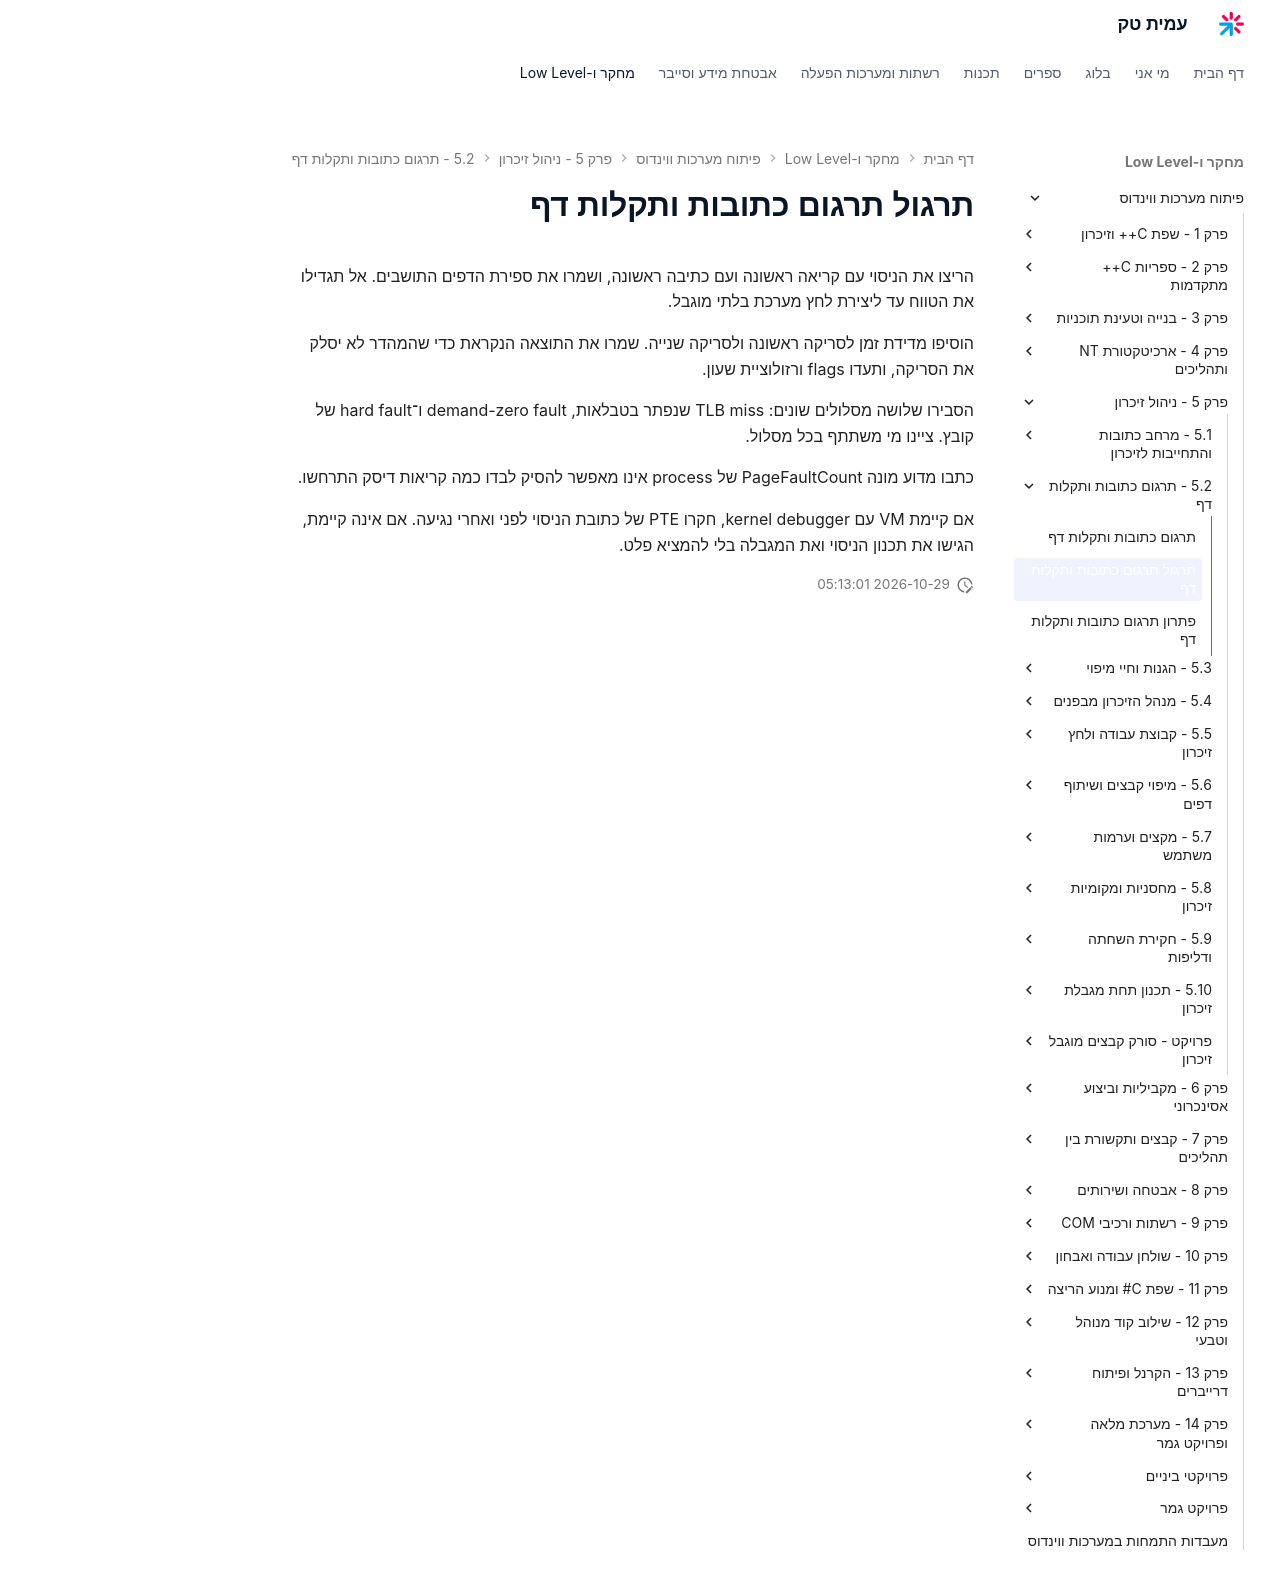

repository: AmitPinchasi/amittech · page: פיתוח-מערכות-ווינדוס/5 - ניהול זיכרון/5.2 - תרגום כתובות ותקלות דף/5.2 - תרגום כתובות ותקלות דף - תרגול/index.html · generator: mkdocs

# תרגול תרגום כתובות ותקלות דף

הריצו את הניסוי עם קריאה ראשונה ועם כתיבה ראשונה, ושמרו את ספירת הדפים התושבים. אל תגדילו את הטווח עד ליצירת לחץ מערכת בלתי מוגבל.

הוסיפו מדידת זמן לסריקה ראשונה ולסריקה שנייה. שמרו את התוצאה הנקראת כדי שהמהדר לא יסלק את הסריקה, ותעדו flags ורזולוציית שעון.

הסבירו שלושה מסלולים שונים: TLB miss שנפתר בטבלאות, demand-zero fault ו־hard fault של קובץ. ציינו מי משתתף בכל מסלול.

כתבו מדוע מונה PageFaultCount של process אינו מאפשר להסיק לבדו כמה קריאות דיסק התרחשו.

אם קיימת VM עם kernel debugger, חקרו PTE של כתובת הניסוי לפני ואחרי נגיעה. אם אינה קיימת, הגישו את תכנון הניסוי ואת המגבלה בלי להמציא פלט.
